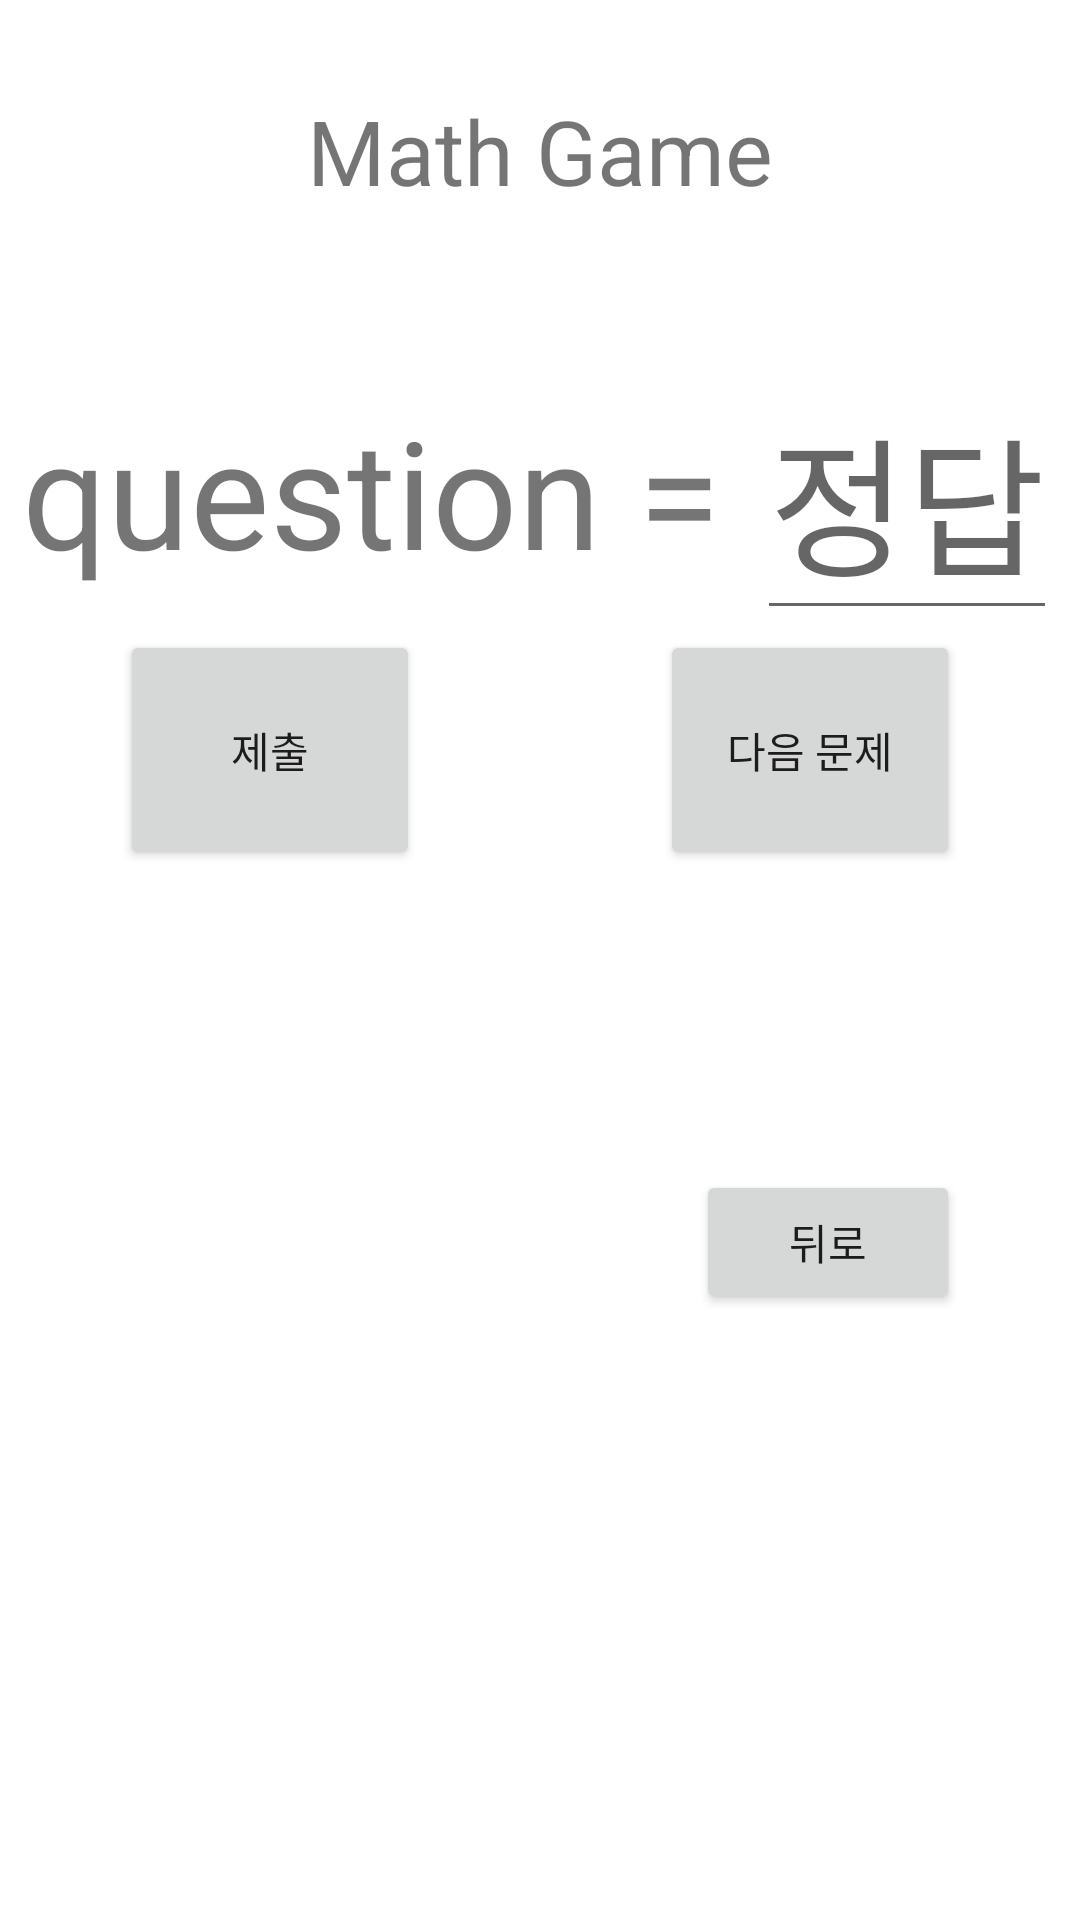

Here is an Android app screen rendered from its layout file. Give the layout XML and the strings, colors and styles it references.
<!-- AndroidManifest.xml: application theme Theme.Temi_rehabilitation -->
<!-- res/layout/activity_math.xml -->
<?xml version="1.0" encoding="utf-8"?>
<LinearLayout xmlns:android="http://schemas.android.com/apk/res/android"
    android:layout_width="match_parent"
    android:layout_height="match_parent"
    android:orientation="vertical">

    <TextView
        android:id="@+id/tv_title"
        android:layout_width="match_parent"
        android:layout_height="wrap_content"
        android:text="Math Game"
        android:textSize="30dp"
        android:gravity="center_horizontal"
        android:layout_marginTop="30dp"/>

    <LinearLayout
        android:layout_width="match_parent"
        android:layout_height="wrap_content"
        android:orientation="horizontal"
        android:gravity="center_horizontal"
        android:layout_below="@+id/tv_title"
        android:weightSum="2">

        <TextView
            android:id="@+id/tv_question"
            android:layout_width="wrap_content"
            android:layout_height="wrap_content"
            android:layout_marginTop="50dp"
            android:gravity="center_horizontal"
            android:layout_centerInParent="true"
            android:text="question = "
            android:textSize="50dp" />

        <EditText
            android:id="@+id/et_answer"
            android:layout_width="wrap_content"
            android:layout_height="wrap_content"
            android:layout_marginTop="50dp"
            android:gravity="center_horizontal"
            android:layout_centerInParent="true"
            android:hint="정답"
            android:textSize="50dp" />

    </LinearLayout>

    <LinearLayout
        android:layout_width="match_parent"
        android:layout_height="wrap_content"
        android:orientation="horizontal"
        android:weightSum="2">

        <Button
            android:id="@+id/btn_submit"
            android:layout_width="match_parent"
            android:layout_height="80dp"
            android:layout_marginLeft="40dp"
            android:layout_marginRight="40dp"
            android:layout_weight="1"
            android:text="제출" />

        <Button
            android:id="@+id/btn_next"
            android:layout_width="match_parent"
            android:layout_height="80dp"
            android:layout_marginLeft="40dp"
            android:layout_marginRight="40dp"
            android:layout_weight="1"
            android:text="다음 문제" />

    </LinearLayout>

    <Button
        android:id="@+id/btn_prev"
        android:layout_width="wrap_content"
        android:layout_height="wrap_content"
        android:layout_gravity="end"
        android:layout_marginTop="100dp"
        android:layout_marginLeft="40dp"
        android:layout_marginRight="40dp"
        android:text="뒤로" />


</LinearLayout>
<!-- resources referenced by this layout -->
<resources>
  <style name="Theme.Temi_rehabilitation" parent="Theme.MaterialComponents.DayNight.DarkActionBar">
          
          <item name="colorPrimary">@color/purple_500</item>
          <item name="colorPrimaryVariant">@color/purple_700</item>
          <item name="colorOnPrimary">@color/white</item>
          
          <item name="colorSecondary">@color/teal_200</item>
          <item name="colorSecondaryVariant">@color/teal_700</item>
          <item name="colorOnSecondary">@color/black</item>
          
          <item name="android:statusBarColor" tools:targetApi="l">?attr/colorPrimaryVariant</item>
          
      </style>
  <!-- not gathered from this repository: default colours our renderer supplied (Android Studio template values) -->
  <color name="purple_500">#FF6200EE</color>
  <color name="purple_700">#FF3700B3</color>
  <color name="teal_200">#FF03DAC5</color>
  <color name="teal_700">#FF018786</color>
  <color name="black">#FF000000</color>
  <color name="white">#FFFFFFFF</color>
</resources>
